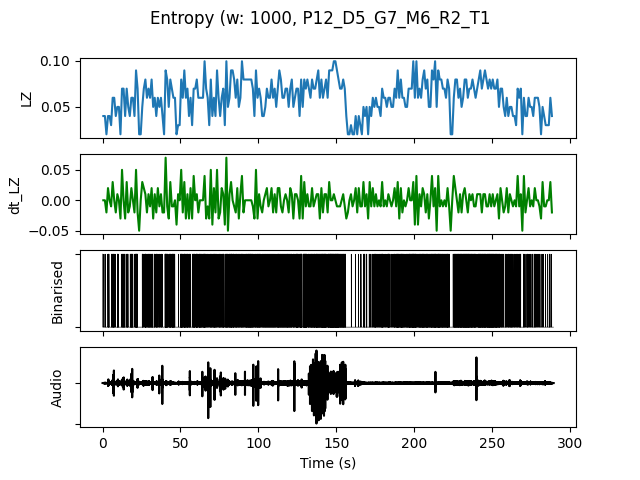

The data file committed next to this chart (first rows):
, t0, LZ, dt_LZ, IOI, nCounts
0.0, 0.0, 0.03986, 0.0, 0.5, 2
1.0, 1.0, 0.03986, 0.0, 0.5, 2
2.0, 2.0, 0.01993, -0.01993, 0.0, 0
3.0, 3.0, 0.03986, 0.01993, 0.25, 4
4.0, 4.0, 0.03986, 0.0, 1.0, 1
5.0, 5.0, 0.0299, -0.009966, 0.5, 2
6.0, 6.0, 0.05979, 0.0299, 0.2, 5
7.0, 7.0, 0.05979, 0.0, 0.25, 4
8.0, 8.0, 0.03986, -0.01993, 1.0, 1
9.0, 9.0, 0.04983, 0.009966, 0.25, 4
10.0, 10.0, 0.04983, 0.0, 0.5, 2
11.0, 11.0, 0.01993, -0.0299, 0.0, 0
12.0, 12.0, 0.06976, 0.04983, 0.25, 4
13.0, 13.0, 0.06976, 0.0, 0.2, 5
14.0, 14.0, 0.03986, -0.0299, 0.5, 2
15.0, 15.0, 0.06976, 0.0299, 0.1667, 6
16.0, 16.0, 0.04983, -0.01993, 0.5, 2
17.0, 17.0, 0.03986, -0.009966, 0.5, 2
18.0, 18.0, 0.05979, 0.01993, 0.1667, 6
19.0, 19.0, 0.05979, 0.0, 0.3333, 3
20.0, 20.0, 0.03986, -0.01993, 0.5, 2
21.0, 21.0, 0.08969, 0.04983, 0.1111, 9
22.0, 22.0, 0.06976, -0.01993, 0.1667, 6
23.0, 23.0, 0.01993, -0.04983, 0.0, 0
24.0, 24.0, 0.01993, 0.0, 0.0, 0
25.0, 25.0, 0.04983, 0.0299, 0.2, 5
26.0, 26.0, 0.06976, 0.01993, 0.25, 4
27.0, 27.0, 0.07973, 0.009966, 0.125, 8
28.0, 28.0, 0.05979, -0.01993, 0.3333, 3
29.0, 29.0, 0.06976, 0.009966, 0.2, 5
30.0, 30.0, 0.05979, -0.009966, 0.25, 4
31.0, 31.0, 0.07973, 0.01993, 0.2, 5
32.0, 32.0, 0.04983, -0.0299, 0.5, 2
33.0, 33.0, 0.05979, 0.009966, 0.2, 5
34.0, 34.0, 0.03986, -0.01993, 0.25, 4
35.0, 35.0, 0.05979, 0.01993, 0.5, 2
36.0, 36.0, 0.04983, -0.009966, 0.3333, 3
37.0, 37.0, 0.05979, 0.009966, 0.25, 4
38.0, 38.0, 0.03986, -0.01993, 1.0, 1
39.0, 39.0, 0.01993, -0.01993, 0.0, 0
40.0, 40.0, 0.08969, 0.06976, 0.1111, 9
41.0, 41.0, 0.07973, -0.009966, 0.1667, 6
42.0, 42.0, 0.04983, -0.0299, 0.3333, 3
43.0, 43.0, 0.07973, 0.0299, 0.1667, 6
44.0, 44.0, 0.06976, -0.009966, 0.1667, 6
45.0, 45.0, 0.05979, -0.009966, 0.2, 5
46.0, 46.0, 0.05979, 0.0, 0.3333, 3
47.0, 47.0, 0.01993, -0.03986, 0.0, 0
48.0, 48.0, 0.0299, 0.009966, 1.0, 1
49.0, 49.0, 0.0299, 0.0, 1.0, 1
50.0, 50.0, 0.07973, 0.04983, 0.125, 8
51.0, 51.0, 0.05979, -0.01993, 0.3333, 3
52.0, 52.0, 0.08969, 0.0299, 0.1111, 9
53.0, 53.0, 0.05979, -0.0299, 0.25, 4
54.0, 54.0, 0.06976, 0.009966, 0.1429, 7
55.0, 55.0, 0.03986, -0.0299, 0.3333, 3
56.0, 56.0, 0.05979, 0.01993, 0.3333, 3
57.0, 57.0, 0.0299, -0.0299, 0.5, 2
58.0, 58.0, 0.06976, 0.03986, 0.1429, 7
59.0, 59.0, 0.06976, 0.0, 0.25, 4
... 229 more rows
